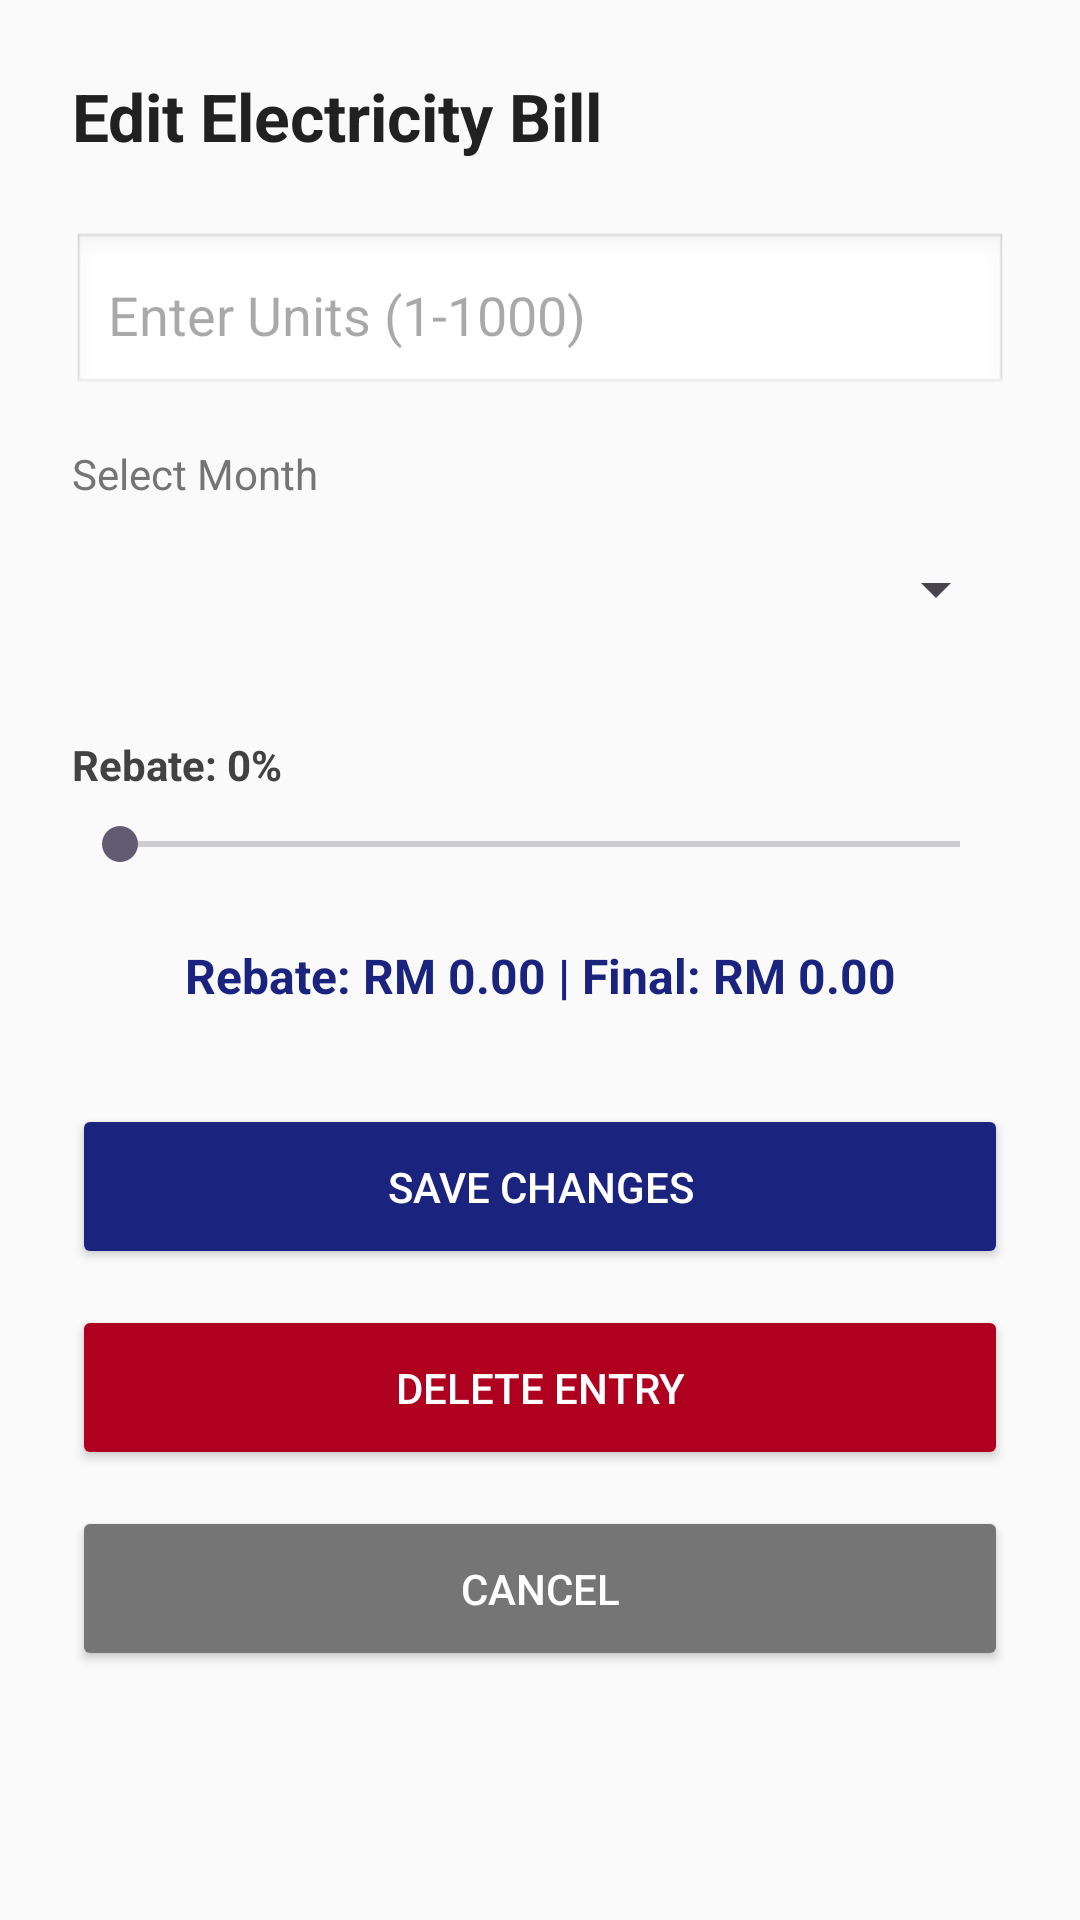

Reconstruct the res/layout file that produces this screen, plus the resources it refers to.
<!-- AndroidManifest.xml: application theme Theme.ElectricityBillApp -->
<!-- res/layout/activity_detail.xml -->
<?xml version="1.0" encoding="utf-8"?>
<ScrollView xmlns:android="http://schemas.android.com/apk/res/android"
    android:layout_width="match_parent"
    android:layout_height="match_parent"
    android:fillViewport="true"
    android:background="#FAFAFA">

    <LinearLayout
        android:layout_width="match_parent"
        android:layout_height="wrap_content"
        android:orientation="vertical"
        android:padding="24dp">

        <TextView
            android:id="@+id/detailTitle"
            android:layout_width="match_parent"
            android:layout_height="wrap_content"
            android:text="Edit Electricity Bill"
            android:textSize="22sp"
            android:textStyle="bold"
            android:layout_marginBottom="24dp"
            android:textColor="#212121" />

        <EditText
            android:id="@+id/editUnitsInput"
            android:layout_width="match_parent"
            android:layout_height="55dp"
            android:hint="Enter Units (1-1000)"
            android:inputType="numberDecimal"
            android:layout_marginBottom="16dp"
            android:padding="12dp"
            android:background="@android:drawable/edit_text" />

        <TextView
            android:layout_width="match_parent"
            android:layout_height="wrap_content"
            android:text="Select Month"
            android:layout_marginBottom="4dp"
            android:textColor="#757575" />

        <Spinner
            android:id="@+id/editMonthSpinner"
            android:layout_width="match_parent"
            android:layout_height="50dp"
            android:layout_marginBottom="24dp" />

        <TextView
            android:id="@+id/rebateText"
            android:layout_width="match_parent"
            android:layout_height="wrap_content"
            android:text="Rebate: 0%"
            android:textStyle="bold"
            android:layout_marginBottom="8dp"
            android:textColor="#424242" />

        <SeekBar
            android:id="@+id/editRebateSlider"
            android:layout_width="match_parent"
            android:layout_height="wrap_content"
            android:max="5"
            android:layout_marginBottom="24dp" />

        <TextView
            android:id="@+id/resultPreview"
            android:layout_width="match_parent"
            android:layout_height="wrap_content"
            android:text="Rebate: RM 0.00 | Final: RM 0.00"
            android:textColor="#1A237E"
            android:textStyle="bold"
            android:textSize="16sp"
            android:layout_marginBottom="32dp"
            android:gravity="center" />

        <Button
            android:id="@+id/editBtn"
            android:layout_width="match_parent"
            android:layout_height="55dp"
            android:text="Save Changes"
            android:layout_marginBottom="12dp"
            android:backgroundTint="#1A237E"
            android:textColor="#FFFFFF" />

        <Button
            android:id="@+id/deleteBtn"
            android:layout_width="match_parent"
            android:layout_height="55dp"
            android:text="Delete Entry"
            android:layout_marginBottom="12dp"
            android:textColor="#FFFFFF"
            android:backgroundTint="#B00020" />

        <Button
            android:id="@+id/cancelBtn"
            android:layout_width="match_parent"
            android:layout_height="55dp"
            android:text="Cancel"
            android:backgroundTint="#757575"
            android:textColor="#FFFFFF" />

    </LinearLayout>
</ScrollView>
<!-- resources referenced by this layout -->
<resources>
  <style name="Theme.ElectricityBillApp" parent="Theme.Material3.DayNight.NoActionBar" />
</resources>
